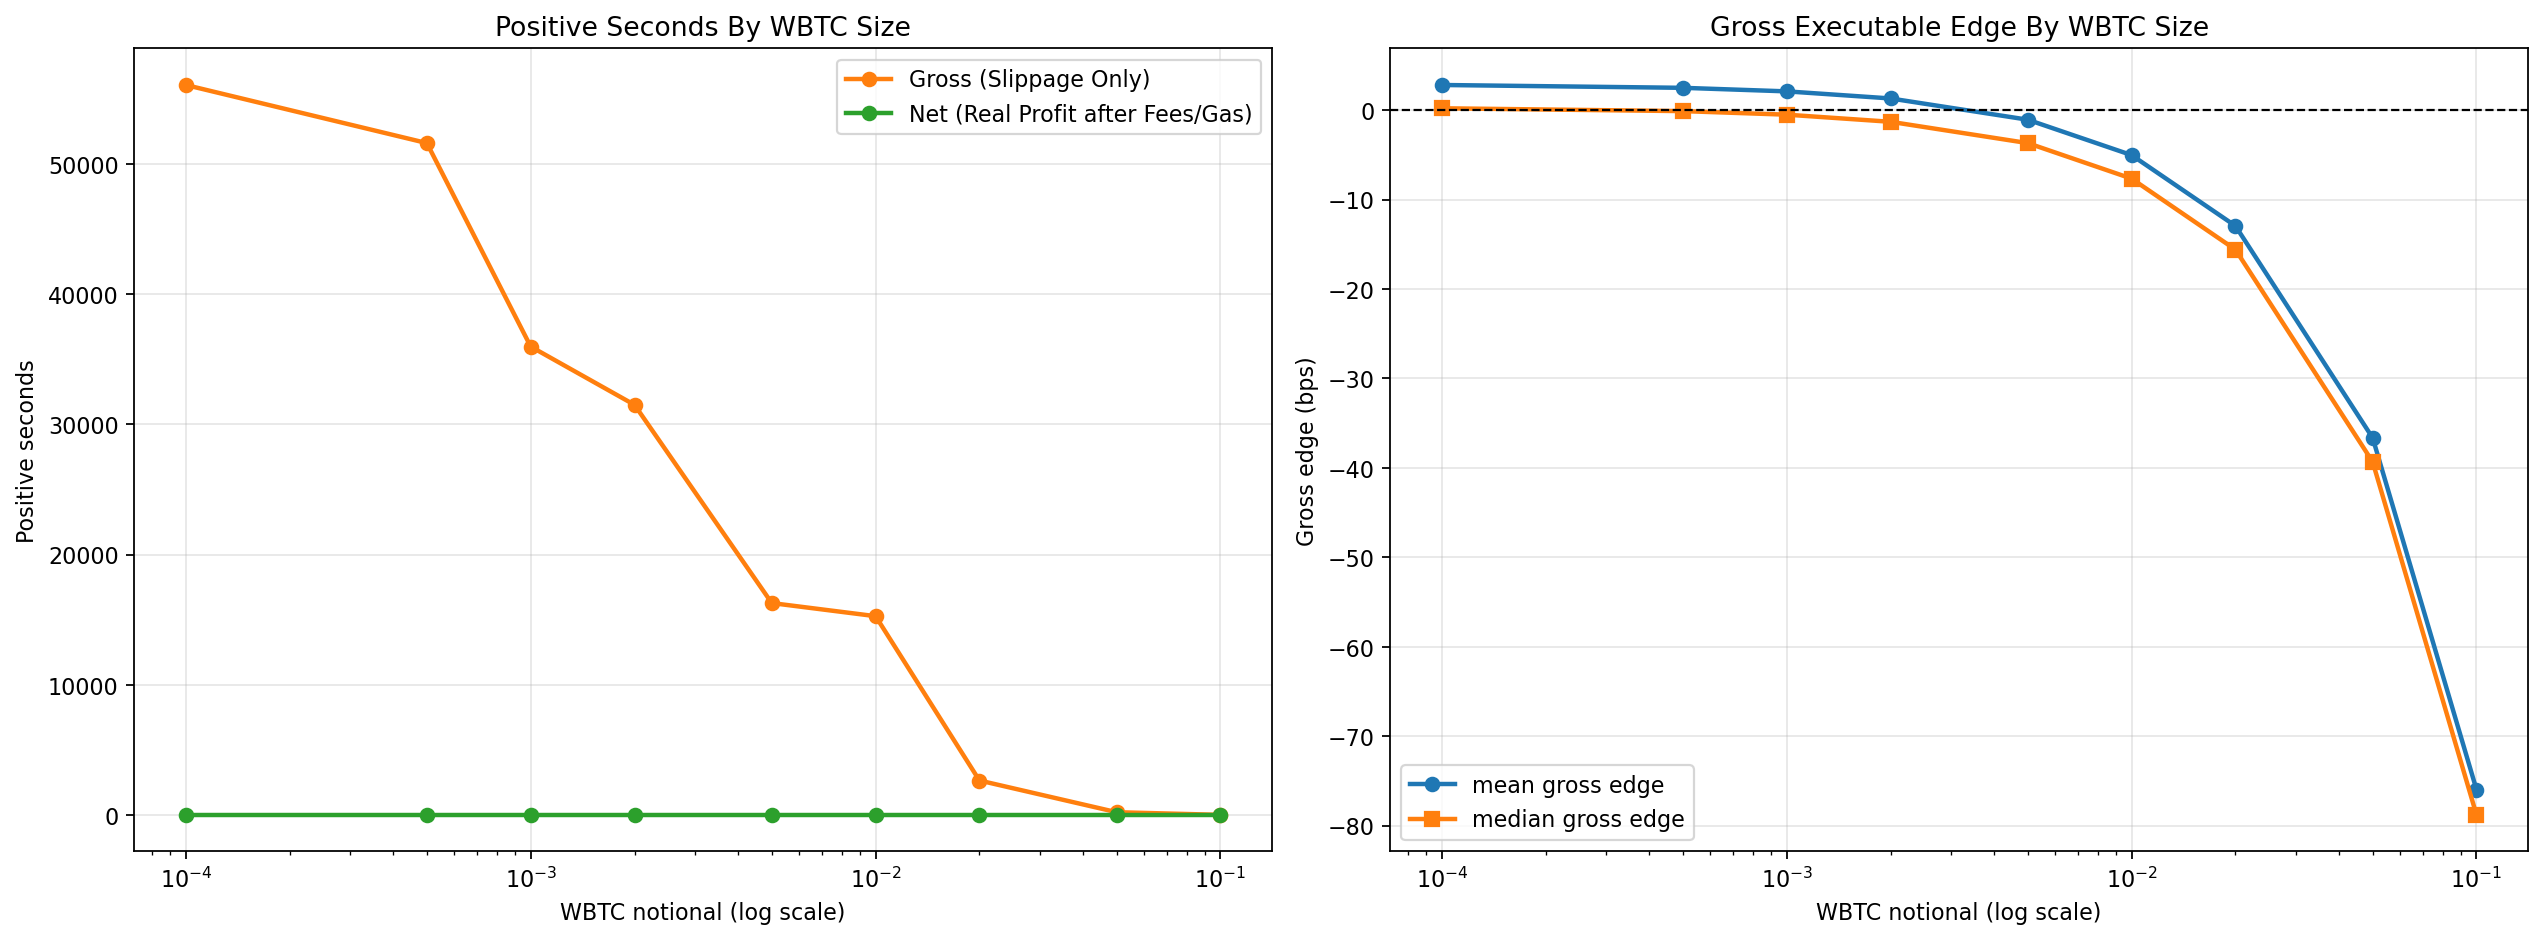

The data file committed next to this chart (first rows):
notional_wbtc, gross_positive_seconds, gross_positive_share_pct, gross_positive_windows, longest_gross_window_seconds, mean_gross_edge_bps, median_gross_edge_bps, max_gross_edge_bps, net_positive_seconds
0.0001, 56077, 51.41, 43, 13320, 2.822, 0.2179, 59.66, 0
0.0005, 51613, 47.32, 41, 13320, 2.505, -0.1002, 59.34, 0
0.001, 35977, 32.99, 38, 12709, 2.109, -0.4978, 58.94, 0
0.002, 31501, 28.88, 35, 12709, 1.316, -1.293, 58.14, 0
0.005, 16273, 14.92, 13, 12709, -1.06, -3.678, 55.74, 0
0.01, 15265, 14, 2, 12709, -5.02, -7.65, 51.74, 0
0.02, 2640, 2.42, 2, 2256, -12.94, -15.59, 43.74, 0
0.05, 204, 0.187, 1, 204, -36.64, -39.32, 19.75, 0
0.1, 0, 0.0, 0, 0, -75.97, -78.8, -20.17, 0
